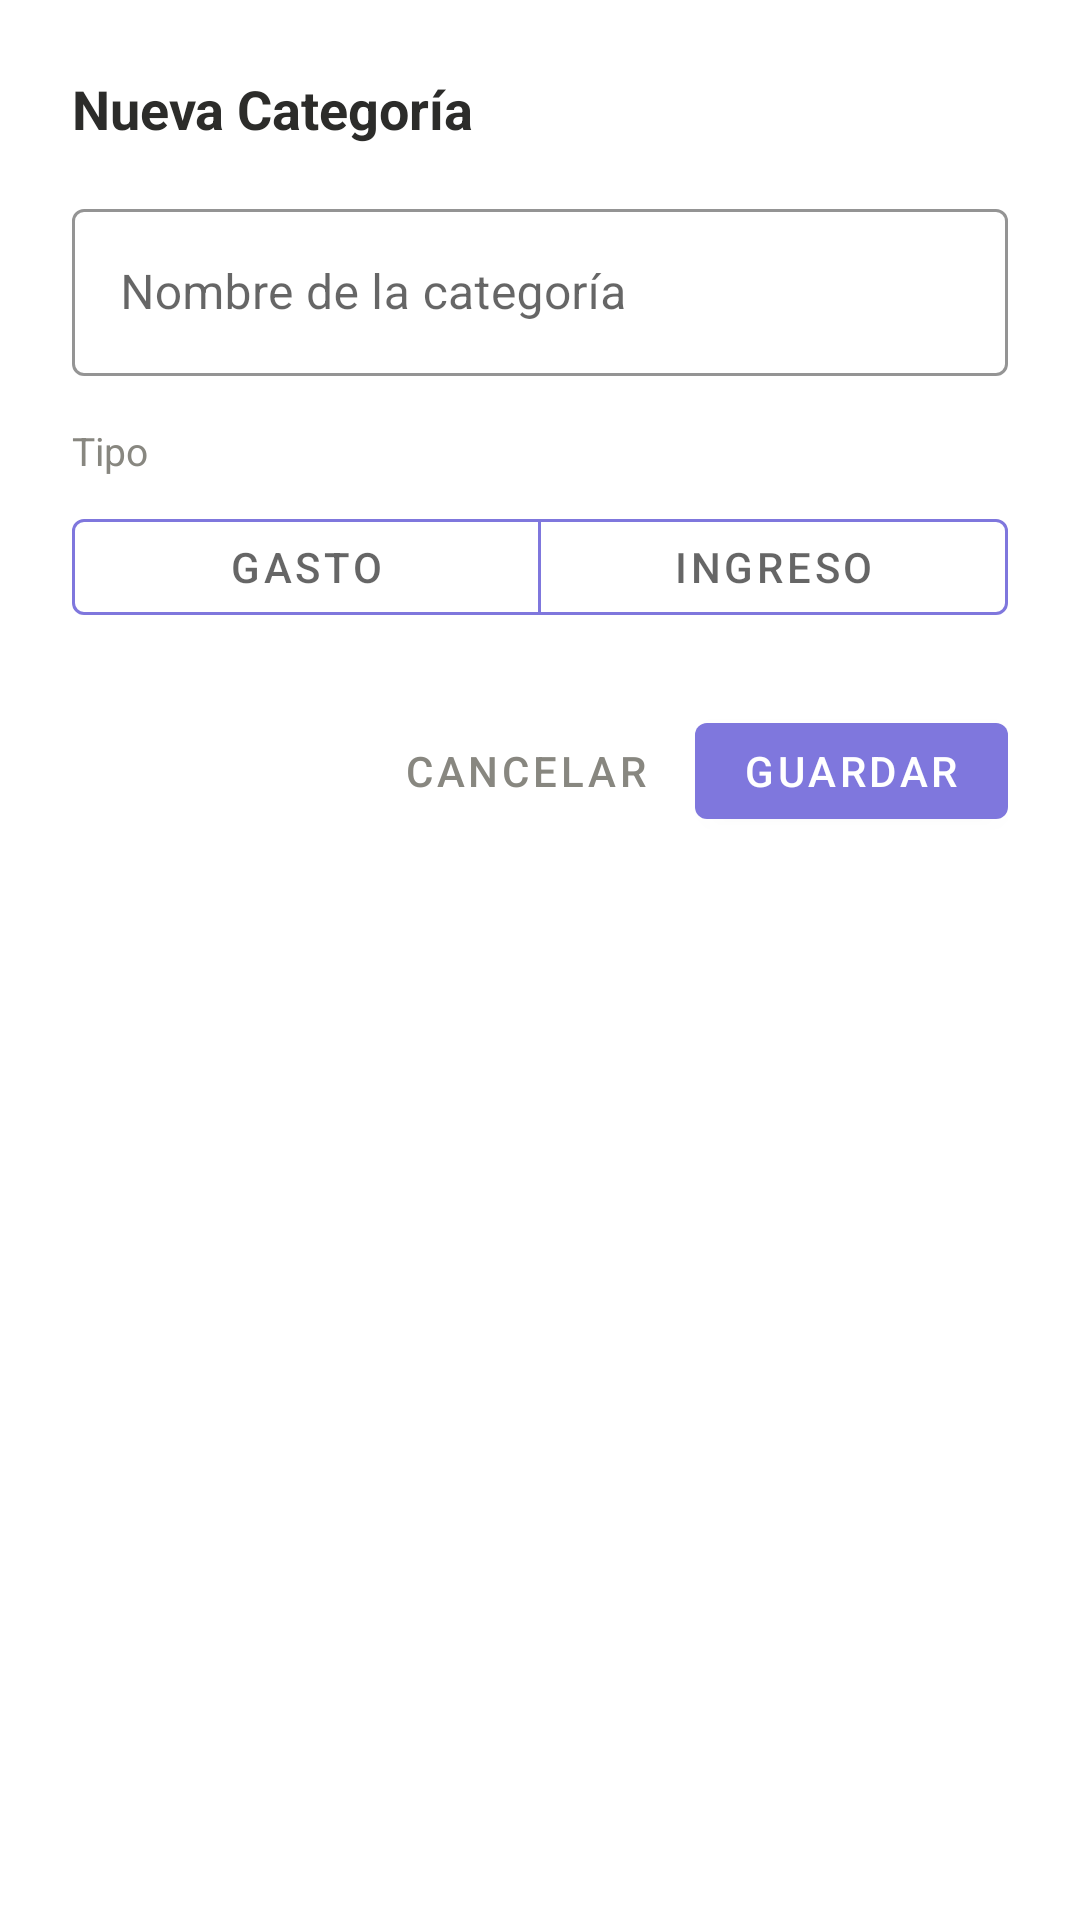

The Android layout XML behind this screen, and the referenced resources:
<!-- AndroidManifest.xml: application theme Theme.WonderBalance -->
<!-- res/layout/dialogo_nueva_categoria.xml -->
<?xml version="1.0" encoding="utf-8"?>
<LinearLayout xmlns:android="http://schemas.android.com/apk/res/android"
    xmlns:app="http://schemas.android.com/apk/res-auto"
    android:layout_width="match_parent"
    android:layout_height="wrap_content"
    android:orientation="vertical"
    android:padding="24dp"
    android:background="@android:color/white">

    <TextView
        android:layout_width="wrap_content"
        android:layout_height="wrap_content"
        android:text="Nueva Categoría"
        android:textSize="18sp"
        android:textStyle="bold"
        android:textColor="#2C2C2A"
        android:layout_marginBottom="16dp"/>

    <com.google.android.material.textfield.TextInputLayout
        android:id="@+id/campo_nombre_cat"
        style="@style/Widget.MaterialComponents.TextInputLayout.OutlinedBox"
        android:layout_width="match_parent"
        android:layout_height="wrap_content"
        android:hint="Nombre de la categoría"
        app:boxStrokeColor="#7F77DD">
        <com.google.android.material.textfield.TextInputEditText
            android:id="@+id/et_nombre_cat"
            android:layout_width="match_parent"
            android:layout_height="wrap_content"
            android:inputType="textCapSentences"/>
    </com.google.android.material.textfield.TextInputLayout>

    <TextView
        android:layout_width="wrap_content"
        android:layout_height="wrap_content"
        android:text="Tipo"
        android:textSize="13sp"
        android:textColor="#888780"
        android:layout_marginTop="16dp"
        android:layout_marginBottom="8dp"/>

    <com.google.android.material.button.MaterialButtonToggleGroup
        android:id="@+id/grupo_tipo_cat"
        android:layout_width="match_parent"
        android:layout_height="wrap_content"
        app:singleSelection="true"
        app:selectionRequired="true">

        <com.google.android.material.button.MaterialButton
            android:id="@+id/btn_tipo_gasto"
            style="@style/Widget.MaterialComponents.Button.OutlinedButton"
            android:layout_width="0dp"
            android:layout_height="44dp"
            android:layout_weight="1"
            android:text="Gasto"
            app:strokeColor="#7F77DD"/>

        <com.google.android.material.button.MaterialButton
            android:id="@+id/btn_tipo_ingreso"
            style="@style/Widget.MaterialComponents.Button.OutlinedButton"
            android:layout_width="0dp"
            android:layout_height="44dp"
            android:layout_weight="1"
            android:text="Ingreso"
            app:strokeColor="#7F77DD"/>

    </com.google.android.material.button.MaterialButtonToggleGroup>

    <LinearLayout
        android:layout_width="match_parent"
        android:layout_height="wrap_content"
        android:orientation="horizontal"
        android:layout_marginTop="24dp"
        android:gravity="end">

        <com.google.android.material.button.MaterialButton
            android:id="@+id/btn_cancelar_cat"
            style="@style/Widget.MaterialComponents.Button.TextButton"
            android:layout_width="wrap_content"
            android:layout_height="44dp"
            android:text="Cancelar"
            android:textColor="#888780"
            android:layout_marginEnd="8dp"/>

        <com.google.android.material.button.MaterialButton
            android:id="@+id/btn_guardar_cat"
            android:layout_width="wrap_content"
            android:layout_height="44dp"
            android:text="Guardar"
            app:backgroundTint="#7F77DD"/>

    </LinearLayout>

</LinearLayout>
<!-- resources referenced by this layout -->
<resources>
  <style name="Theme.WonderBalance" parent="Theme.MaterialComponents.DayNight.NoActionBar">
          <item name="colorPrimary">#7F77DD</item>
          <item name="colorPrimaryVariant">#534AB7</item>
          <item name="colorOnPrimary">@color/white</item>
          <item name="colorSecondary">#5DCAA5</item>
          <item name="colorOnSecondary">@color/white</item>
      </style>
  <!-- not gathered from this repository: default colours our renderer supplied (Android Studio template values) -->
  <color name="white">#FFFFFFFF</color>
</resources>
